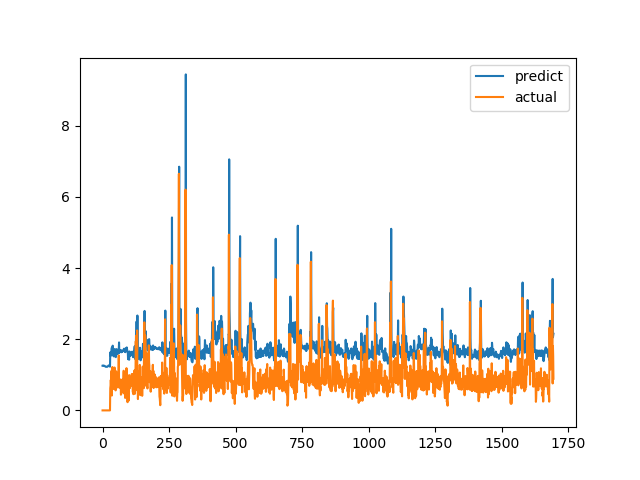

The file beside this chart, header and first rows:
predict, actual
1.255, 0.0
1.255, 0.0
1.263, 0.0
1.259, 0.0
1.256, 0.0
1.258, 0.0
1.257, 0.0
1.251, 0.0
1.245, 0.0
1.238, 0.0
1.236, 0.0
1.231, 0.0
1.225, 0.0
1.229, 0.0
1.227, 0.0
1.223, 0.0
1.223, 0.0
1.223, 0.0
1.227, 0.0
1.232, 0.0
1.241, 0.0
1.255, 0.0
1.261, 0.0
1.265, 0.0
1.259, 0.0
1.251, 0.0
1.243, 0.0
1.233, 0.0
1.23, 0.0
1.63, 0.6238
1.541, 0.6915
1.541, 0.8558
1.621, 0.7094
1.594, 1.015
1.702, 1.116
1.765, 0.4183
1.55, 1.002
1.665, 1.219
1.82, 1.143
1.792, 0.6528
1.601, 0.6747
1.542, 0.601
1.522, 0.6695
1.525, 0.6538
1.52, 0.7814
1.56, 1.206
1.724, 0.8469
1.63, 0.8286
1.583, 0.6482
1.533, 0.5624
1.496, 0.7183
1.535, 1.1
1.704, 0.9542
1.724, 0.729
1.636, 0.6694
1.6, 0.8631
1.661, 0.6465
1.585, 0.8223
1.608, 0.9236
1.645, 0.8301
... 1,636 more rows
